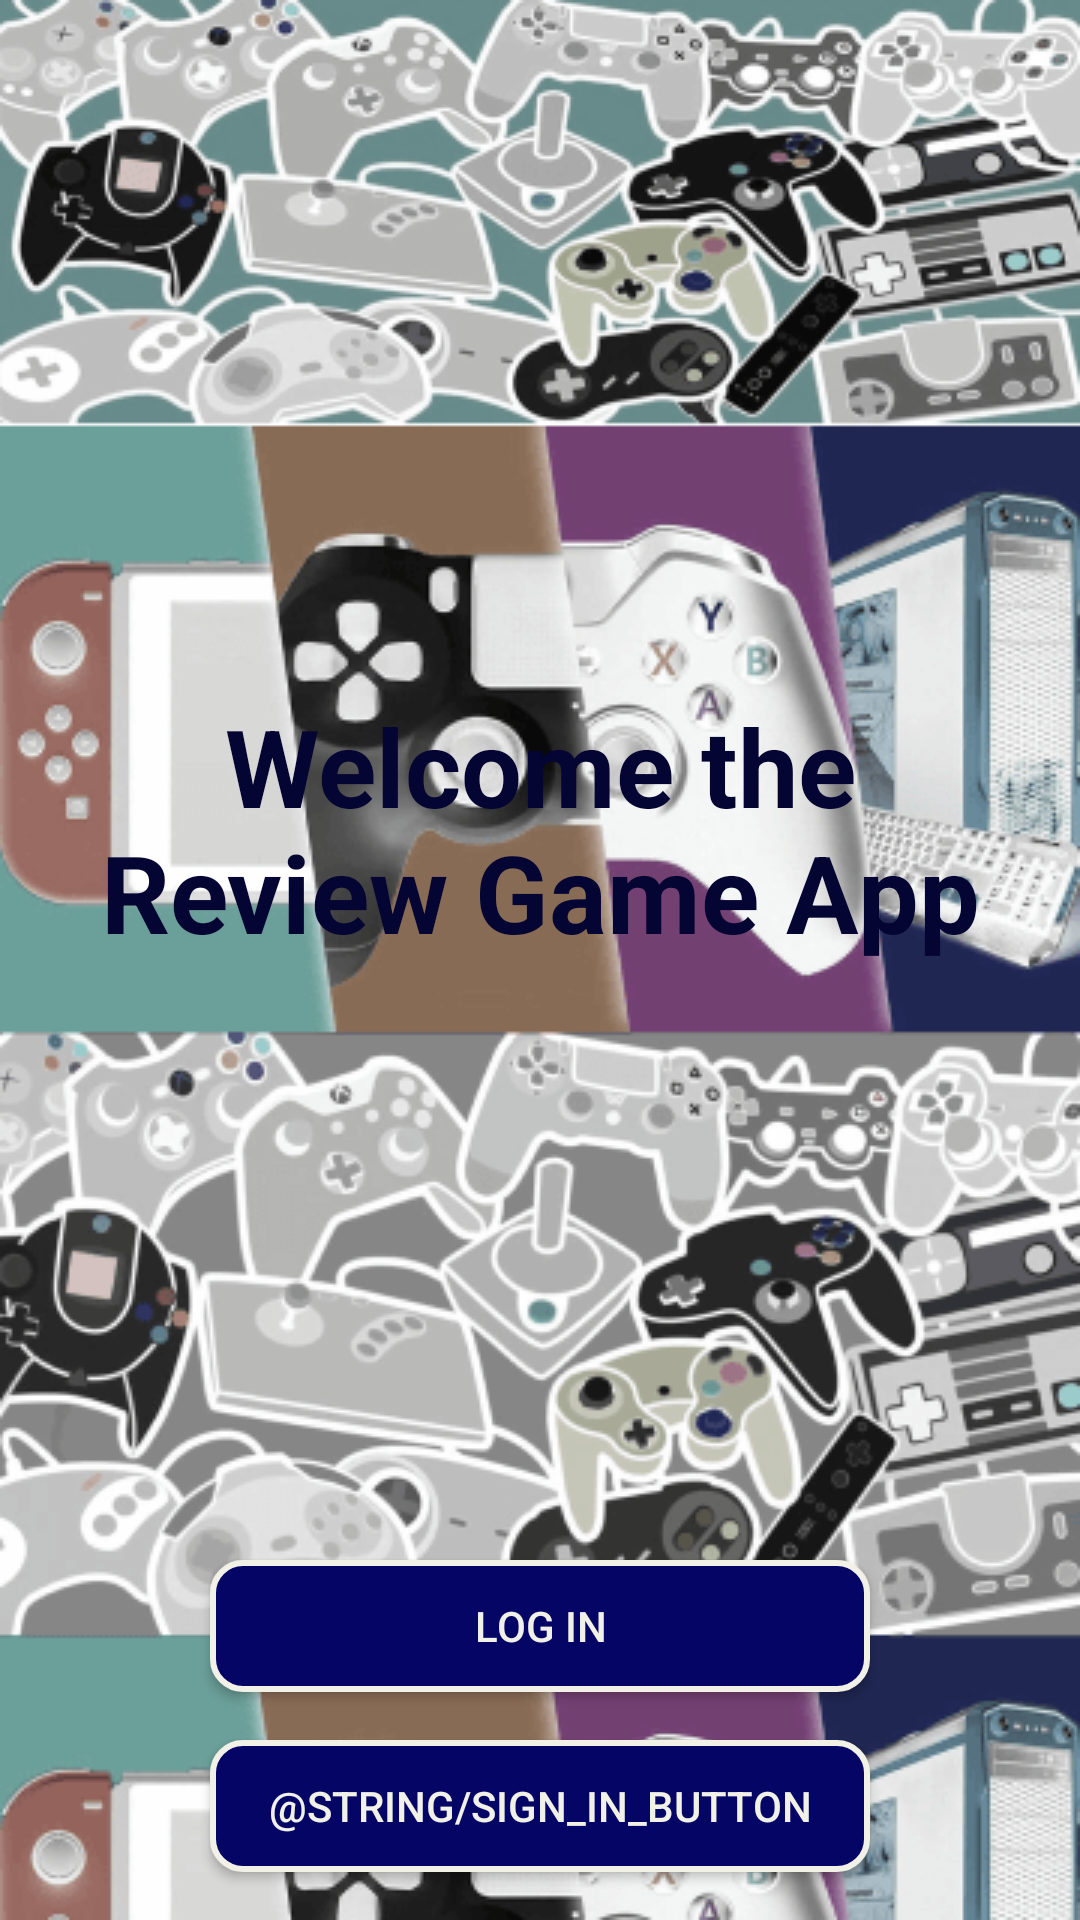

Reconstruct the res/layout file that produces this screen, plus the resources it refers to.
<!-- AndroidManifest.xml: activity theme Theme.AppCompat.NoActionBar -->
<!-- res/layout/activity_intro.xml -->
<?xml version="1.0" encoding="utf-8"?>
<androidx.constraintlayout.widget.ConstraintLayout
    xmlns:android="http://schemas.android.com/apk/res/android"
    xmlns:app="http://schemas.android.com/apk/res-auto"
    xmlns:tools="http://schemas.android.com/tools"
    android:layout_width="match_parent"
    android:layout_height="match_parent"
    tools:context=".intro.IntroActivity">

    <ImageView
        android:id="@+id/ivBackground"
        android:layout_width="match_parent"
        android:layout_height="0dp"
        android:clickable="false"
        android:contentDescription="@string/content_description_background_intro"
        android:src="@drawable/background_intro"
        android:scaleType="fitXY"
        app:layout_constraintBottom_toBottomOf="parent"
        app:layout_constraintEnd_toEndOf="parent"
        app:layout_constraintStart_toStartOf="parent"
        app:layout_constraintTop_toTopOf="parent" />

    <TextView
        android:layout_width="0dp"
        android:layout_height="wrap_content"
        android:layout_marginStart="16dp"
        android:layout_marginTop="32dp"
        android:layout_marginEnd="16dp"
        android:text="@string/intro_app"
        android:textAlignment="center"
        android:textColor="@color/primary_blue"
        android:textSize="36sp"
        android:textStyle="bold"
        app:layout_constraintBottom_toTopOf="@+id/btnLogin"
        app:layout_constraintEnd_toEndOf="parent"
        app:layout_constraintStart_toStartOf="parent"
        app:layout_constraintTop_toTopOf="parent" />

    <Button
        android:id="@+id/btnLogin"
        android:layout_width="220dp"
        android:layout_height="44dp"
        android:layout_marginBottom="16dp"
        android:background="@drawable/btn_selector"
        android:text="@string/login_button"
        android:textColor="@color/ice_beige_color"
        app:layout_constraintBottom_toTopOf="@+id/btnSignIn"
        app:layout_constraintEnd_toEndOf="parent"
        app:layout_constraintStart_toStartOf="parent" />

    <Button
        android:id="@+id/btnSignIn"
        android:layout_width="220dp"
        android:layout_height="44dp"
        android:layout_marginBottom="16dp"
        android:text="@string/sign_in_button"
        android:textColor="@color/ice_beige_color"
        android:background="@drawable/btn_selector"
        app:layout_constraintBottom_toTopOf="@+id/btnHome"
        app:layout_constraintEnd_toEndOf="parent"
        app:layout_constraintStart_toStartOf="parent" />

    <Button
        android:id="@+id/btnHome"
        android:layout_width="220dp"
        android:layout_height="44dp"
        android:layout_marginBottom="16dp"
        android:text="@string/enter_button"
        android:textColor="@color/ice_beige_color"
        android:background="@drawable/btn_selector"
        app:layout_constraintBottom_toBottomOf="parent"
        android:visibility="gone"
        app:layout_constraintEnd_toEndOf="parent"
        app:layout_constraintStart_toStartOf="parent" />


</androidx.constraintlayout.widget.ConstraintLayout>
<!-- resources referenced by this layout -->
<resources>
  <color name="ice_beige_color">#F2F1E8</color>
  <color name="primary_blue">#050533</color>
  <!-- drawable background_intro: png bitmap (drawable, 99700 bytes) -->
  <!-- drawable btn_selector (drawable) -->
  <?xml version="1.0" encoding="utf-8"?>
  <selector xmlns:android="http://schemas.android.com/apk/res/android">
  
      <item android:state_pressed="true">
          <shape android:shape="rectangle">
              <stroke
                  android:width="2dp"
                  android:color="@color/ice_beige_color"/>
  
              <solid android:color="@color/primary_blue" />
  
              <corners android:radius="10dp" />
          </shape>
      </item>
  
  
      <item android:state_focused="true">
          <shape android:shape="rectangle">
              <solid android:color="@color/primary_blue_alpha_50"/>
              <corners android:radius="10dp"/>
              <stroke android:width="2dp"
                  android:color="@color/ice_beige_color"/>
  
          </shape>
      </item>
  
      <item>
          <shape android:shape="rectangle">
              <solid android:color="@color/light_blue"/>
              <stroke android:width="2dp"
                  android:color="@color/ice_beige_color"/>
              <corners android:radius="10dp"/>
          </shape>
      </item>
  
  </selector>
  <string name="content_description_background_intro">Background Image</string>
  <string name="enter_button">Enter</string>
  <string name="intro_app"> Welcome the Review Game App</string>
  <string name="login_button">Log In</string>
  <color name="primary_blue_alpha_50">#050533</color>
  <color name="light_blue">#050566</color>
</resources>
